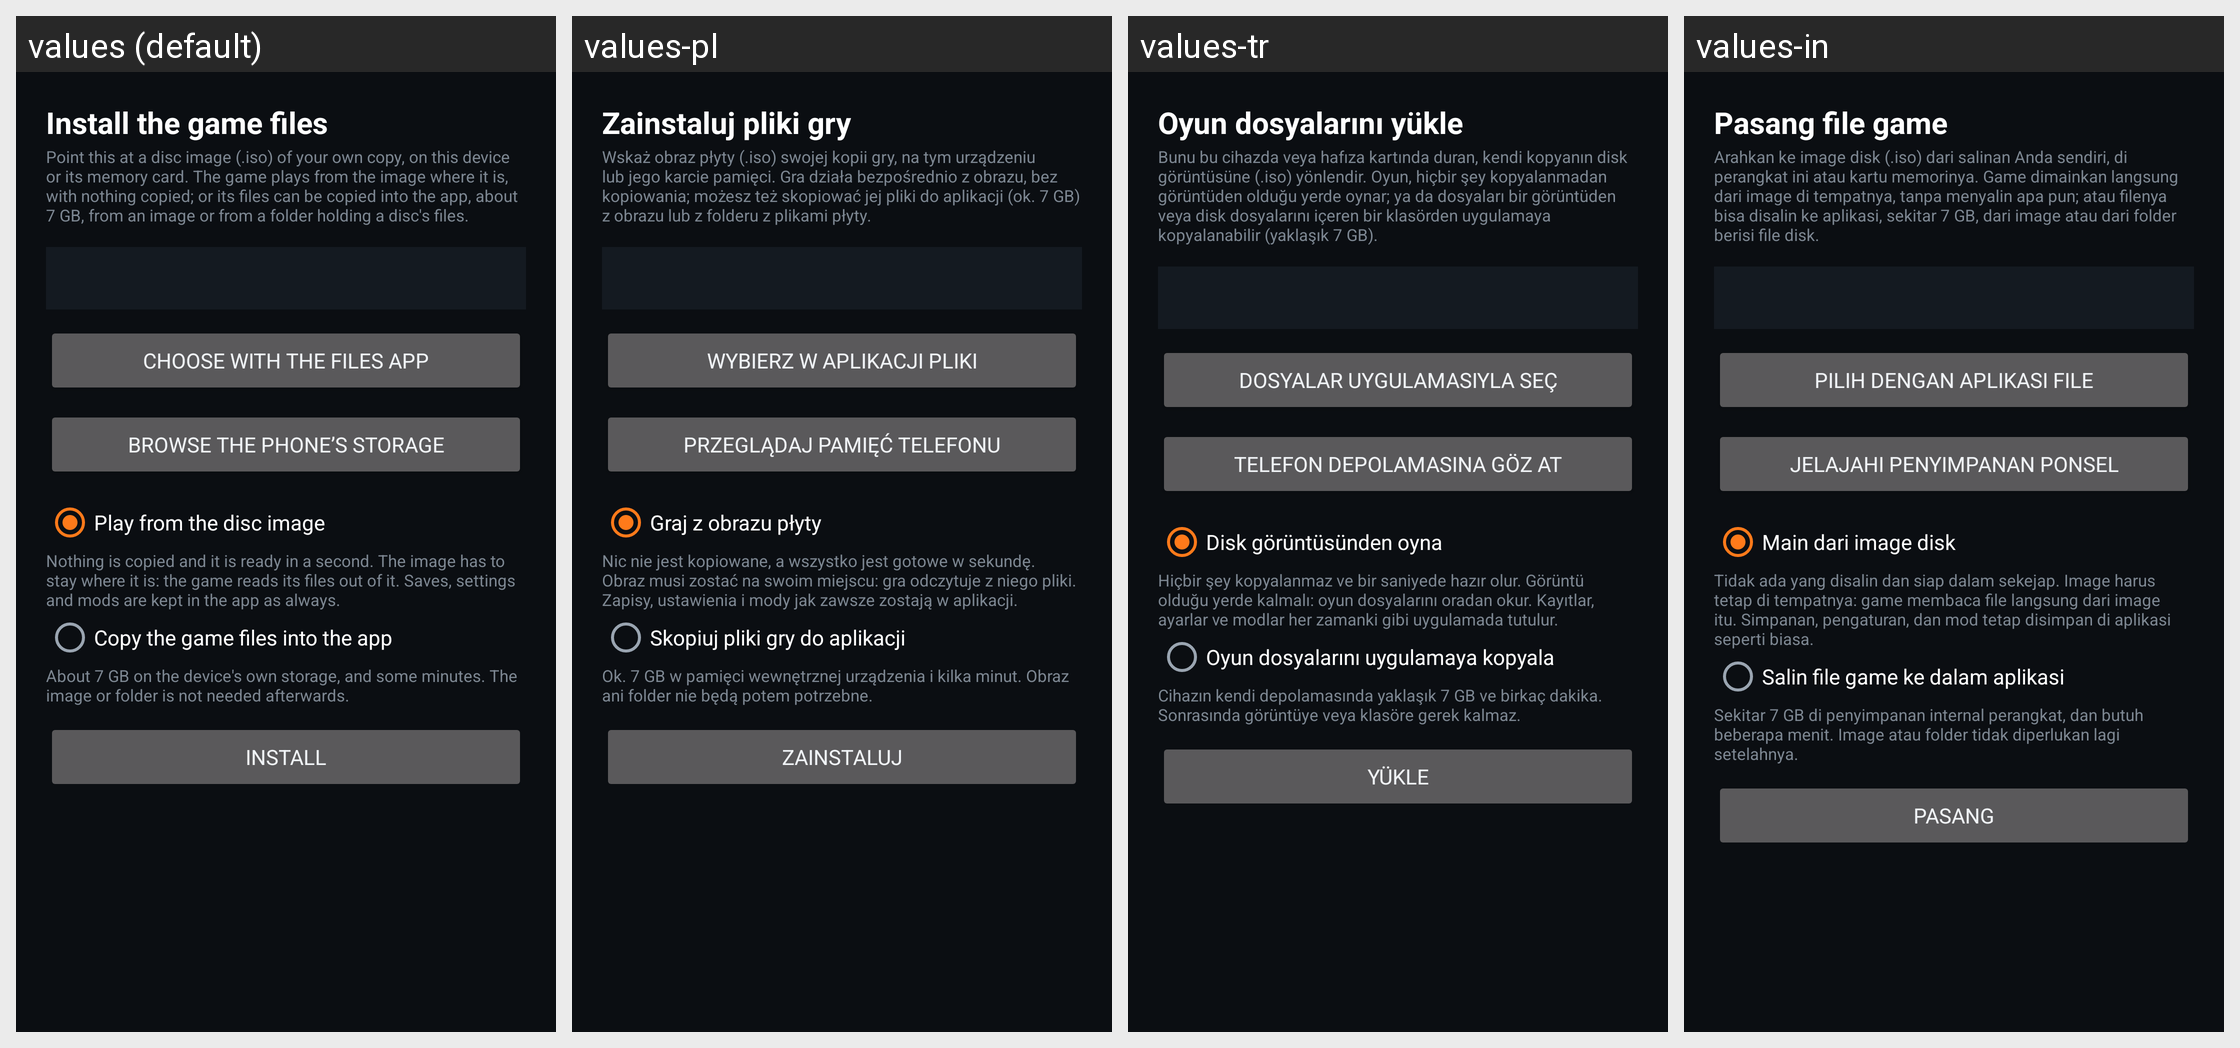

For this localized Android screen grid, give each drawn string resource with its value in every locale shown.
Android screen res/layout/activity_install.xml rendered under 4 locales, left to right: values (default), values-pl, values-tr, values-in. Device: Nexus 5 (rendered at 1080×1920; each locale shown at half size, 540×960, under a caption strip naming it); theme Theme.MW2.
Other locales in the repository, not shown: values-ar, values-de, values-es, values-fr, values-it, values-ja, values-ko, values-pt-rBR, values-ru, values-zh-rCN.
Strings drawn on this screen, with the default value and each locale's value (text and hints the layout hard-codes, and strings that could not be matched under every locale, appear in the picture but are not listed):

install_game
  values: Install the game files
  values-pl: Zainstaluj pliki gry
  values-tr: Oyun dosyalarını yükle
  values-in: Pasang file game

install_hint
  values: Point this at a disc image (.iso) of your own copy, on this device or its memory card. The game plays from the image where it is, with nothing copied; or its files can be copied into the app, about 7 GB, from an image or from a folder holding a disc's files.
  values-pl: Wskaż obraz płyty (.iso) swojej kopii gry, na tym urządzeniu lub jego karcie pamięci. Gra działa bezpośrednio z obrazu, bez kopiowania; możesz też skopiować jej pliki do aplikacji (ok. 7 GB) z obrazu lub z folderu z plikami płyty.
  values-tr: Bunu bu cihazda veya hafıza kartında duran, kendi kopyanın disk görüntüsüne (.iso) yönlendir. Oyun, hiçbir şey kopyalanmadan görüntüden olduğu yerde oynar; ya da dosyaları bir görüntüden veya disk dosyalarını içeren bir klasörden uygulamaya kopyalanabilir (yaklaşık 7 GB).
  values-in: Arahkan ke image disk (.iso) dari salinan Anda sendiri, di perangkat ini atau kartu memorinya. Game dimainkan langsung dari image di tempatnya, tanpa menyalin apa pun; atau filenya bisa disalin ke aplikasi, sekitar 7 GB, dari image atau dari folder berisi file disk.

pick_with_files
  values: Choose with the Files app
  values-pl: Wybierz w aplikacji Pliki
  values-tr: Dosyalar uygulamasıyla seç
  values-in: Pilih dengan aplikasi File

choose_source
  values: Browse the phone’s storage
  values-pl: Przeglądaj pamięć telefonu
  values-tr: Telefon depolamasına göz at
  values-in: Jelajahi penyimpanan ponsel

install_mode_link
  values: Play from the disc image
  values-pl: Graj z obrazu płyty
  values-tr: Disk görüntüsünden oyna
  values-in: Main dari image disk

install_mode_link_hint
  values: Nothing is copied and it is ready in a second. The image has to stay where it is: the game reads its files out of it. Saves, settings and mods are kept in the app as always.
  values-pl: Nic nie jest kopiowane, a wszystko jest gotowe w sekundę. Obraz musi zostać na swoim miejscu: gra odczytuje z niego pliki. Zapisy, ustawienia i mody jak zawsze zostają w aplikacji.
  values-tr: Hiçbir şey kopyalanmaz ve bir saniyede hazır olur. Görüntü olduğu yerde kalmalı: oyun dosyalarını oradan okur. Kayıtlar, ayarlar ve modlar her zamanki gibi uygulamada tutulur.
  values-in: Tidak ada yang disalin dan siap dalam sekejap. Image harus tetap di tempatnya: game membaca file langsung dari image itu. Simpanan, pengaturan, dan mod tetap disimpan di aplikasi seperti biasa.

install_mode_copy
  values: Copy the game files into the app
  values-pl: Skopiuj pliki gry do aplikacji
  values-tr: Oyun dosyalarını uygulamaya kopyala
  values-in: Salin file game ke dalam aplikasi

install_mode_copy_hint
  values: About 7 GB on the device's own storage, and some minutes. The image or folder is not needed afterwards.
  values-pl: Ok. 7 GB w pamięci wewnętrznej urządzenia i kilka minut. Obraz ani folder nie będą potem potrzebne.
  values-tr: Cihazın kendi depolamasında yaklaşık 7 GB ve birkaç dakika. Sonrasında görüntüye veya klasöre gerek kalmaz.
  values-in: Sekitar 7 GB di penyimpanan internal perangkat, dan butuh beberapa menit. Image atau folder tidak diperlukan lagi setelahnya.

begin_install
  values: Install
  values-pl: Zainstaluj
  values-tr: Yükle
  values-in: Pasang
